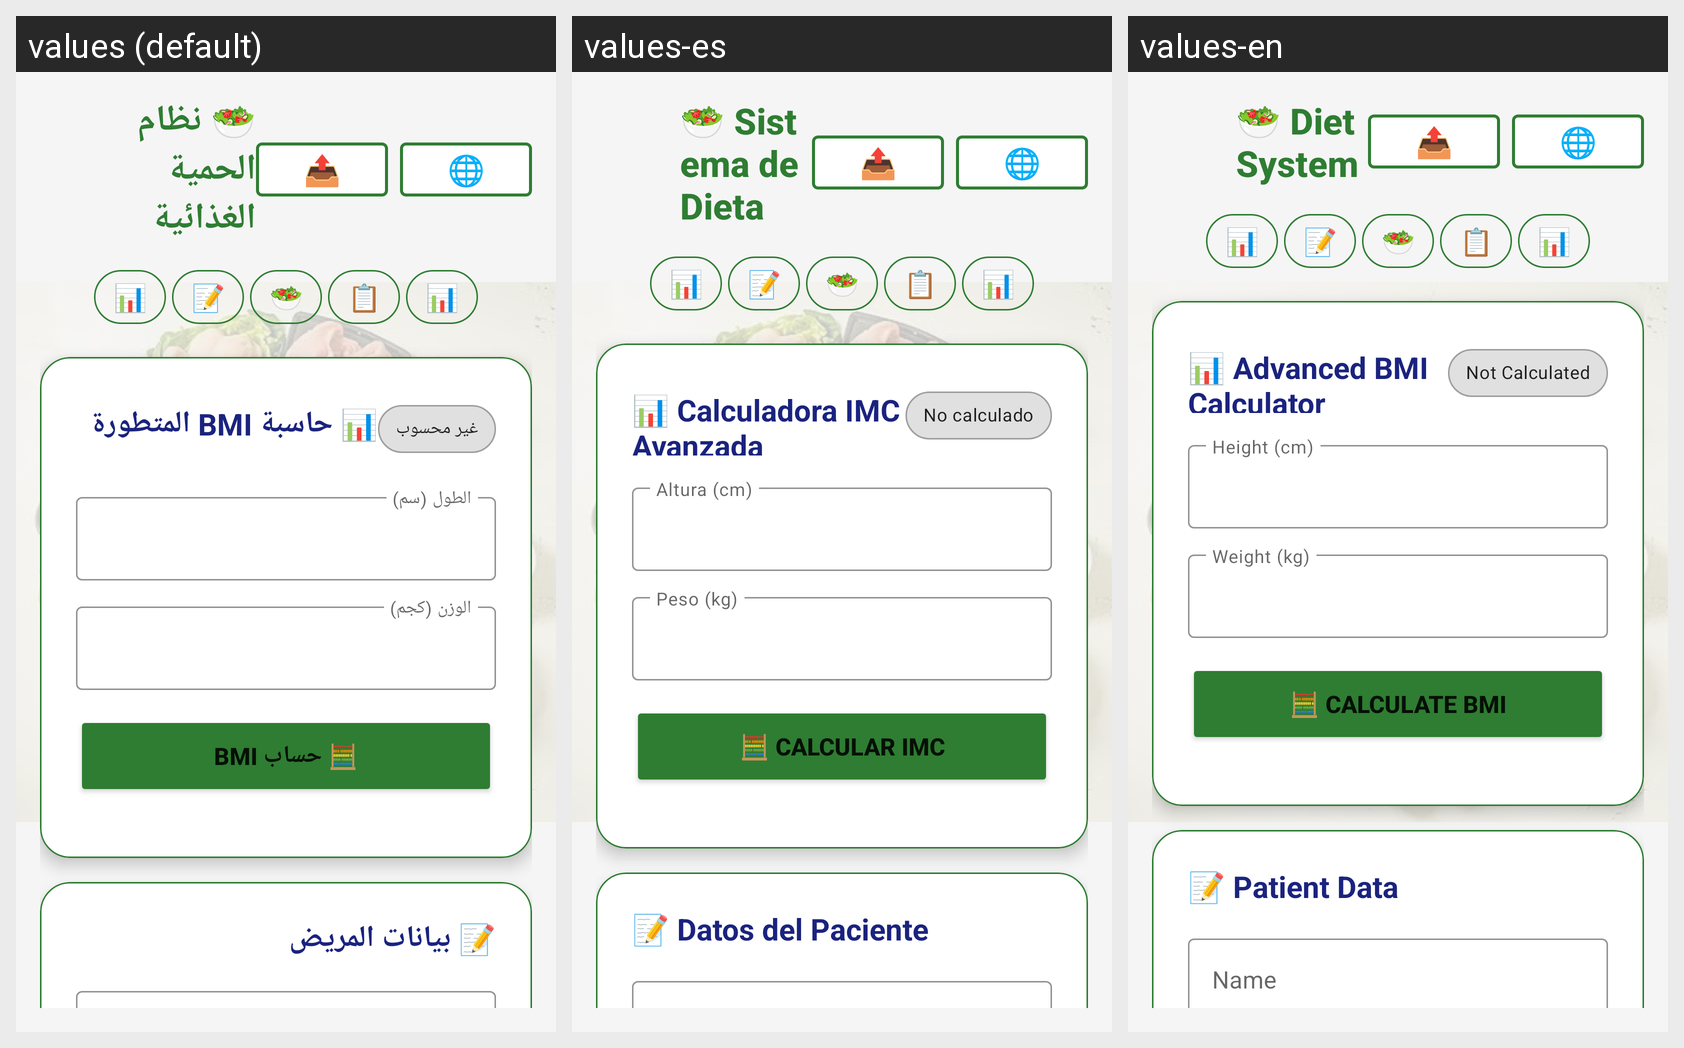

Here is an Android app screen in its default locale and in the app's own translations. Write out the translated-string differences for the strings that appear on this screen.
Android screen res/layout/layout.xml rendered under 3 locales, left to right: values (default), values-es, values-en. Device: Nexus 5 (rendered at 1080×1920; each locale shown at half size, 540×960, under a caption strip naming it); theme Theme.DietSystem.
Other locales in the repository, not shown: values-ar, values-de, values-fr.
Strings drawn on this screen, with the default value and each locale's value (text and hints the layout hard-codes, and strings that could not be matched under every locale, appear in the picture but are not listed):

title_app
  values: 🥗 نظام الحمية الغذائية
  values-es: 🥗 Sistema de Dieta
  values-en: 🥗 Diet System

bmi_title
  values: 📊 حاسبة BMI المتطورة
  values-es: 📊 Calculadora IMC Avanzada
  values-en: 📊 Advanced BMI Calculator

bmi_not_calculated
  values: غير محسوب
  values-es: No calculado
  values-en: Not Calculated

bmi_height
  values: الطول (سم)
  values-es: Altura (cm)
  values-en: Height (cm)

bmi_weight
  values: الوزن (كجم)
  values-es: Peso (kg)
  values-en: Weight (kg)

bmi_calculate
  values: 🧮 حساب BMI
  values-es: 🧮 Calcular IMC
  values-en: 🧮 Calculate BMI

patient_title
  values: 📝 بيانات المريض
  values-es: 📝 Datos del Paciente
  values-en: 📝 Patient Data

patient_weight
  values: الوزن (كجم)
  values-es: Peso (kg)
  values-en: Weight (kg)

patient_height
  values: الطول (سم)
  values-es: Altura (cm)
  values-en: Height (cm)
